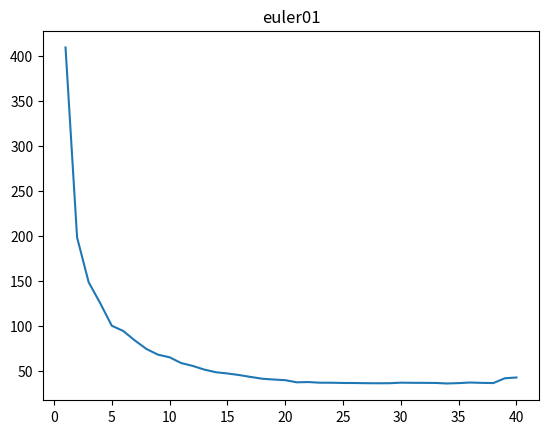
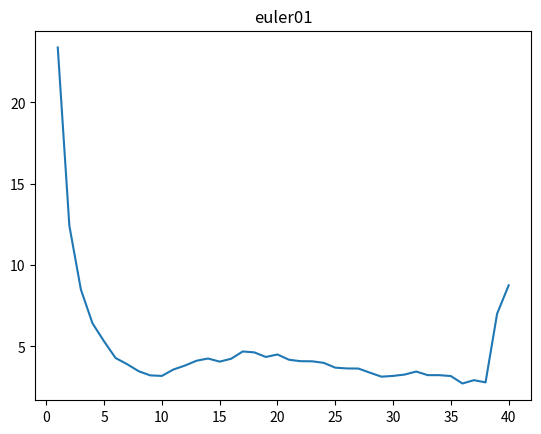

Reproduce these figures in Python, in order.
import matplotlib.pyplot as plt

time = [409.187945, 198.020542,148.277087, 124.942396, 99.900835, 93.974778,83.427812
,74.024235,67.672850,64.794415,58.368502,55.190360,51.112808,48.174225,46.796426,45.082136,
42.943129,40.982585,40.050716,39.333279,36.961237,37.242557,36.529310,36.498237,36.239401,36.171667
,35.987561,35.889106,35.947882,36.562598,36.407213,36.346780,36.252230,35.664226,36.067433,36.735306
,36.336692,36.125665,41.457004,42.317417]

title = 'euler01'


time2 = [23.380891,12.433699,8.498279,6.426455,5.318084,4.288542,3.910297,3.475923
,3.220588,3.187775,3.580481,3.824419,4.121520,4.257667,4.066408,4.244293,4.691130,4.635189,4.353039,4.506906,4.181260,4.092952,4.086396,3.991799,3.695053,3.647505,3.640658,3.387298,3.140740,3.188318,3.270438,3.457120,3.235281,3.234197,3.179014,2.722960,2.926295,2.790506,7.013795,8.757960
]


def myplot(title,time):
	n = len(time)
	ns = range(1, n + 1)
	plt.plot(ns, time)

	plt.title (title)

plt.figure(1)
myplot(title,time )

plt.figure(2)
myplot(title, time2)
plt.show()



